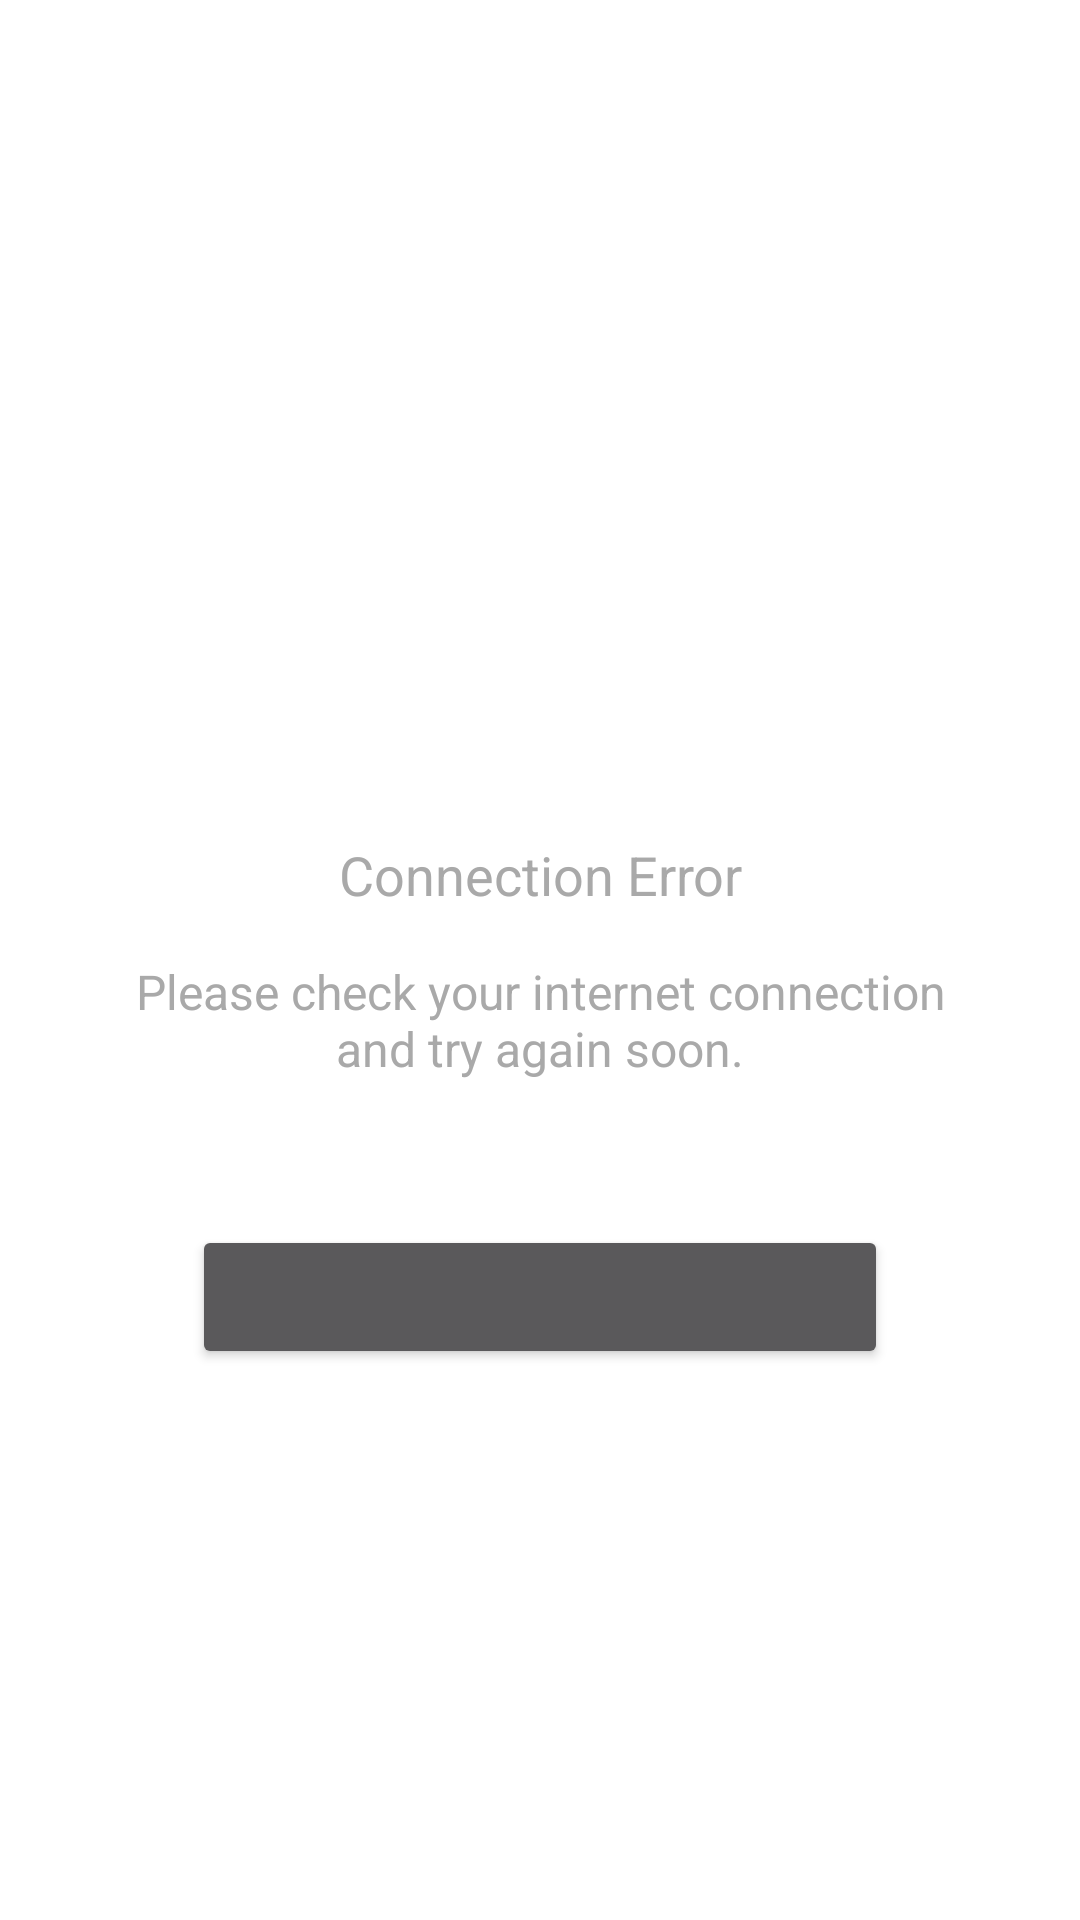

Android layout source for this screen:
<!-- AndroidManifest.xml: application theme Theme.NewsApp -->
<!-- res/layout/custom_view_error_state.xml -->
<?xml version="1.0" encoding="utf-8"?>
<android.support.v4.widget.NestedScrollView
        xmlns:android="http://schemas.android.com/apk/res/android"
        xmlns:tools="http://schemas.android.com/tools" xmlns:app="http://schemas.android.com/apk/res-auto"
        android:id="@+id/custom_view_empty_state_nested_scroll"
        android:layout_width="match_parent"
        android:layout_height="match_parent"
        android:fillViewport="true"
        android:scrollbarSize="4dp"
        android:scrollbars="vertical">

    <android.support.v7.widget.LinearLayoutCompat
            android:id="@+id/custom_view_error_state_content_root"
            android:layout_width="match_parent"
            android:layout_height="match_parent"
            android:gravity="center"
            android:orientation="vertical">

        <android.support.v7.widget.AppCompatImageView
                android:id="@+id/custom_view_error_state_image_view_icon"
                android:layout_width="72dp"
                android:layout_height="72dp"
                android:layout_gravity="center"
                app:srcCompat="@drawable/ic_signal_wifi_off_black_24dp"
                android:tint="@color/placeholder"
                tools:visibility="visible"/>

        <android.support.v7.widget.AppCompatTextView
                android:id="@+id/custom_view_error_state_text_view_title"
                android:textSize="18sp"
                android:layout_marginTop="24dp"
                android:layout_marginLeft="48dp"
                android:layout_marginRight="48dp"
                android:textColor="@color/placeholder"
                android:layout_width="match_parent"
                android:gravity="center"
                android:layout_height="wrap_content"
                android:text="@string/fragment_article_title_text_view_error_state_title"
                tools:visibility="visible"/>

        <android.support.v7.widget.AppCompatTextView
                android:id="@+id/custom_view_error_state_text_view_message"
                android:layout_marginTop="16dp"
                android:textSize="16sp"
                android:layout_marginLeft="40dp"
                android:layout_marginRight="40dp"
                android:layout_width="match_parent"
                android:gravity="center"
                android:textColor="@color/placeholder"
                android:layout_height="wrap_content"
                android:text="@string/fragment_article_title_text_view_error_state_message"
                tools:visibility="visible"/>

        <android.support.v7.widget.AppCompatButton
                android:id="@+id/custom_view_error_state_button_view_action"
                android:layout_width="match_parent"
                android:layout_height="wrap_content"
                android:layout_marginRight="64dp"
                android:layout_marginLeft="64dp"
                android:layout_marginTop="48dp"
                android:textColor="@android:color/white"
                tools:text="@string/retry"
                tools:visibility="visible"/>


    </android.support.v7.widget.LinearLayoutCompat>

</android.support.v4.widget.NestedScrollView>
<!-- resources referenced by this layout -->
<resources>
  <color name="placeholder">#A9A9A9</color>
  <string name="fragment_article_title_text_view_error_state_message">Please check your internet connection and try again soon.</string>
  <string name="fragment_article_title_text_view_error_state_title">Connection Error</string>
  <string name="retry">Retry</string>
  <style name="Theme.NewsApp" parent="Theme.Base">
      </style>
  <style name="Theme.Base" parent="Theme.AppCompat.NoActionBar">
          <item name="colorPrimary">@color/colorPrimary</item>
          <item name="colorPrimaryDark">@color/colorPrimaryDark</item>
          <item name="colorAccent">@color/colorAccent</item>
  
          <item name="android:textColorPrimary">@android:color/white</item>
          <item name="android:textColorSecondary">@android:color/white</item>
  
          
          <item name="colorControlHighlight">@color/colorAccent</item>
          <item name="android:windowBackground">@android:color/white</item>
  
  
          
          <item name="toolbarStyle">@style/Base.Toolbar</item>
          
          
          
          <item name="windowActionModeOverlay">true</item>
  
      </style>
  <color name="colorPrimary">#6200EE</color>
  <color name="colorPrimaryDark">#3700B3</color>
  <color name="colorAccent">#6B38FB</color>
  <style name="Base.Toolbar" parent="@style/Widget.AppCompat.Toolbar">
          <item name="android:background">@color/colorPrimary</item>
          <item name="titleTextColor">@android:color/white</item>
          
          
      </style>
</resources>
